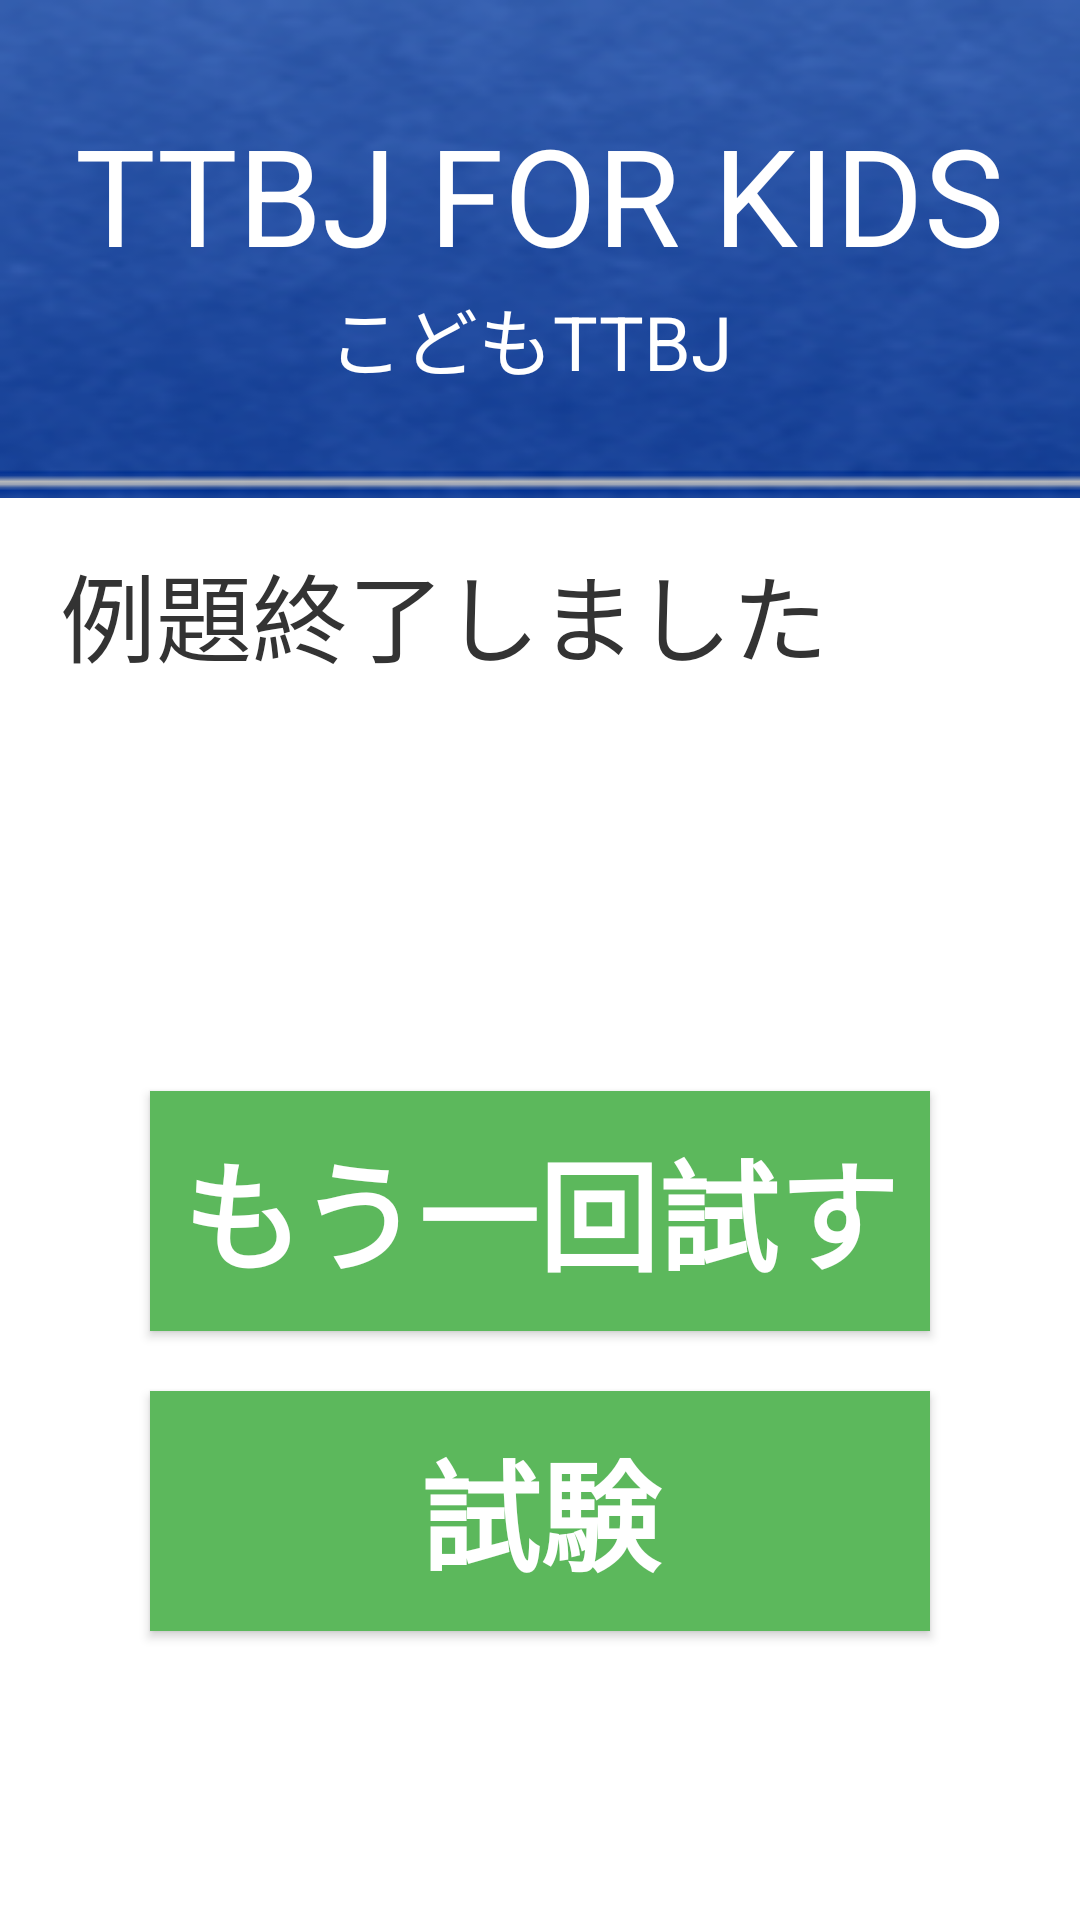

Write the Android layout XML for this screen, with the resource values it uses.
<!-- AndroidManifest.xml: application theme AppTheme -->
<!-- res/layout/test_profile.xml -->
<?xml version="1.0" encoding="utf-8"?>
<LinearLayout xmlns:android="http://schemas.android.com/apk/res/android"
    xmlns:tools="http://schemas.android.com/tools"
    android:layout_width="match_parent"
    android:layout_height="match_parent"
    android:background="@color/activityBGColor"
    android:orientation="vertical">

    <LinearLayout
        android:background="@drawable/titleimg800_bg"
        android:layout_height="wrap_content"
        android:layout_width="match_parent"
        android:orientation="vertical"
        android:id="@+id/titleImg"
        android:gravity="center"
        >
        <TextView
            android:layout_width="wrap_content"
            android:layout_height="wrap_content"
            android:text="TTBJ FOR KIDS"
            android:textSize="45dp"
            android:textColor="@color/title_colors"/>
        <TextView
            android:layout_width="wrap_content"
            android:layout_height="wrap_content"
            android:text="こどもTTBJ "
            android:textSize="25dp"
            android:textColor="@color/title_colors"/>
    </LinearLayout>

    
    <TextView
        android:layout_height="wrap_content"
        android:text="例題終了しました"
        android:textSize="32dip"
        android:id="@+id/profileTitle"
        android:paddingTop="5dip"
        android:paddingLeft="20dip"
        android:layout_marginTop="10dip"
        android:singleLine="true"
        android:ellipsize="marquee"
        android:textColor="@color/processTextColor"
        android:layout_width="fill_parent"/>

    <LinearLayout
        android:layout_width="match_parent"
        android:layout_height="match_parent"
        android:background="@color/activityBGColor"
        android:gravity="center"
        android:layout_gravity="center_vertical"
        android:padding="40dp"
        android:orientation="vertical">


        <LinearLayout
            android:layout_width="match_parent"
            android:layout_height="wrap_content"
            android:layout_centerVertical="true"
            android:layout_marginTop="40dp"
            android:gravity="center"

            android:orientation="vertical">

            <Button
                android:id="@+id/recyle"
                android:layout_width="fill_parent"
                android:layout_height="80.0dip"
                android:layout_gravity="center"
                android:layout_margin="10.0dip"
                android:background="#ff5cb85c"
                android:text="もう一回試す"
                android:textColor="#ffffffff"
                android:textSize="40.0sp"
                android:textStyle="bold" />

            <Button
                android:id="@+id/backselect"
                android:layout_width="fill_parent"
                android:layout_height="80.0dip"
                android:layout_gravity="center"
                android:layout_margin="10.0dip"
                android:background="#ff5cb85c"
                android:text="試験"
                android:textColor="#ffffffff"
                android:textSize="40.0sp"
                android:textStyle="bold" />

        </LinearLayout>

    </LinearLayout>
</LinearLayout>
<!-- resources referenced by this layout -->
<resources>
  <color name="activityBGColor">#FFFFFF</color>
  <color name="processTextColor">#333333</color>
  <color name="title_colors">#FFFFFFFF</color>
  <!-- drawable titleimg800_bg: png bitmap (drawable-v21, 31962 bytes) -->
  <style name="AppTheme" parent="Theme.AppCompat.Light.DarkActionBar">
          
          <item name="colorPrimary">@color/colorPrimary</item>
          <item name="colorPrimaryDark">@color/colorPrimaryDark</item>
          <item name="colorAccent">@color/colorAccent</item>
      </style>
  <color name="colorPrimary">#3F51B5</color>
  <color name="colorPrimaryDark">#303F9F</color>
  <color name="colorAccent">#FF4081</color>
</resources>
